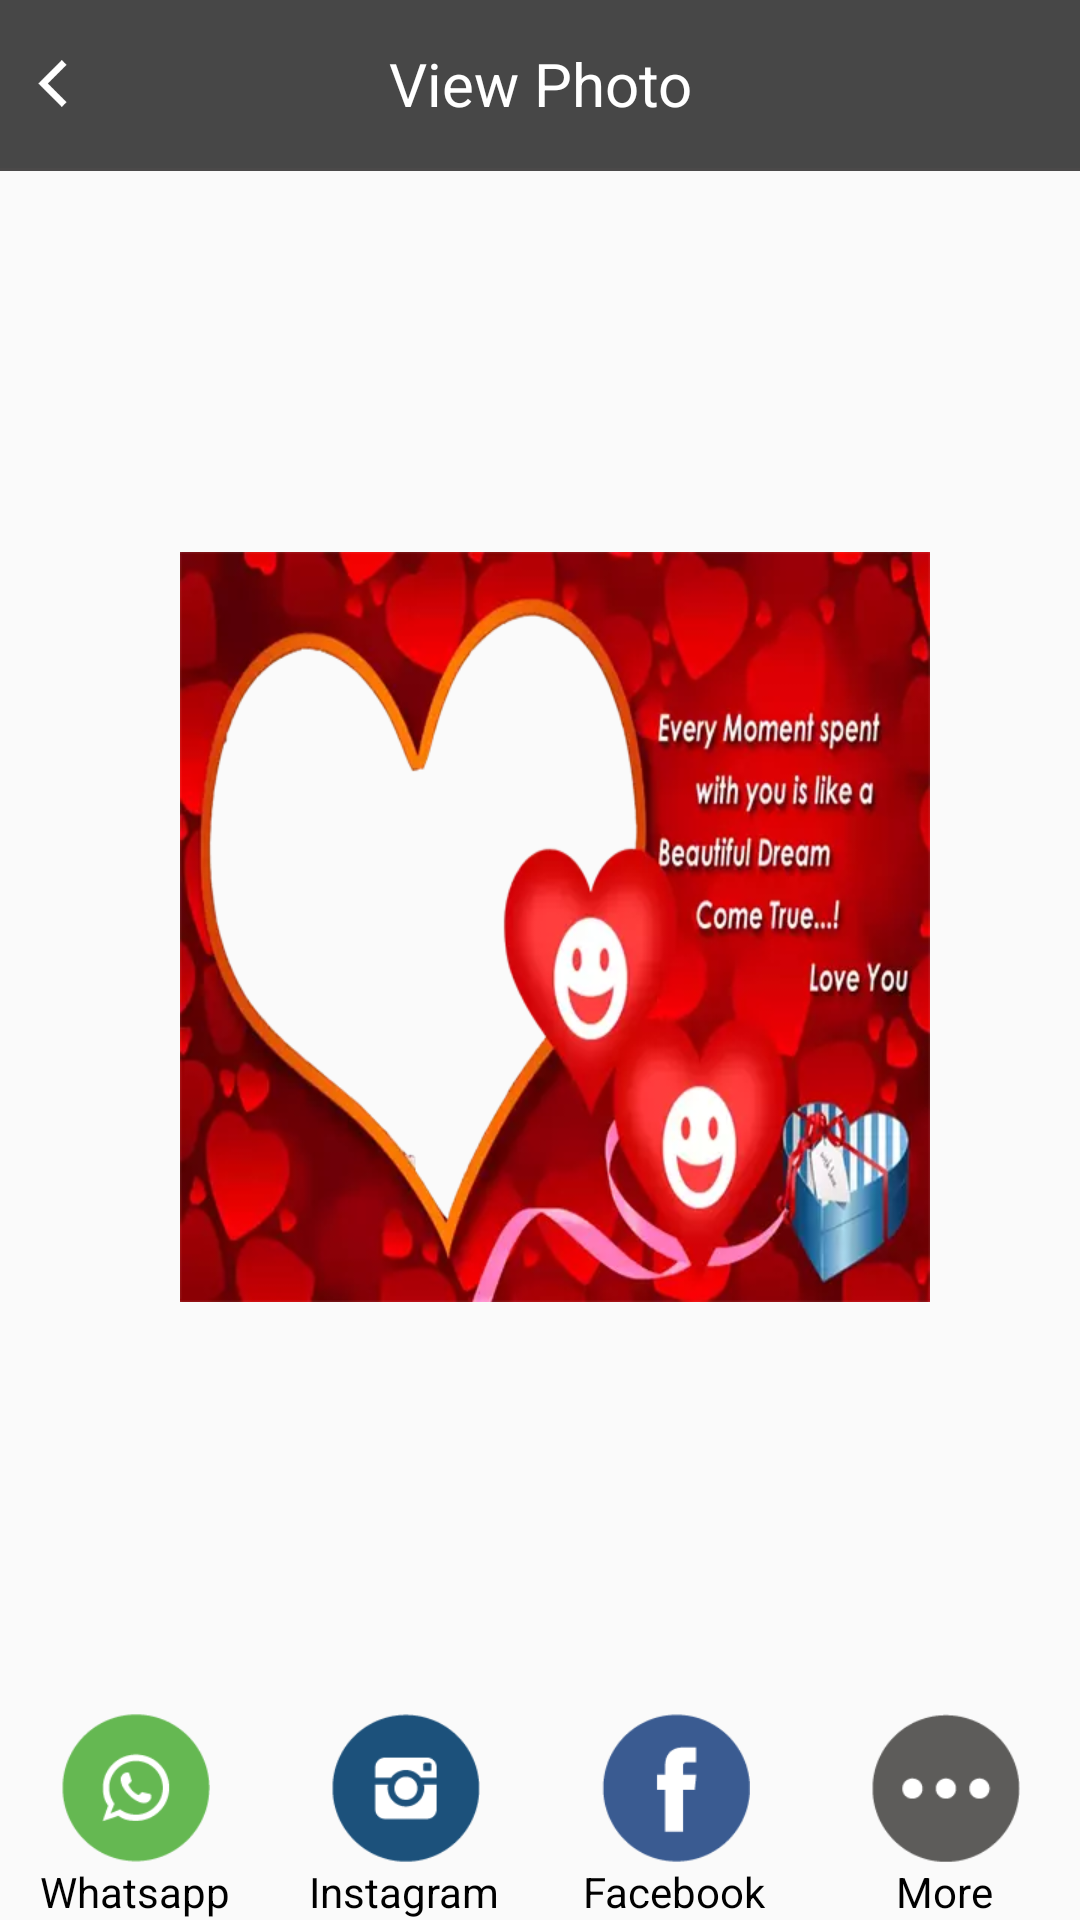

Write the Android layout XML for this screen, with the resource values it uses.
<!-- AndroidManifest.xml: activity theme AppTheme.NoActionBar -->
<!-- res/layout/activity_full_image.xml -->
<?xml version="1.0" encoding="utf-8"?>
<FrameLayout xmlns:android="http://schemas.android.com/apk/res/android"
    xmlns:ads="http://schemas.android.com/apk/res-auto"
    android:id="@+id/container"
    android:layout_width="match_parent"
    android:layout_height="match_parent"
    android:layout_gravity="center">

    <ImageView
        android:id="@+id/expanded_image"
        android:layout_width="match_parent"
        android:layout_height="match_parent"
        android:padding="50dp"
        android:visibility="invisible" />

    <LinearLayout
        android:layout_width="match_parent"
        android:layout_height="match_parent"
        android:orientation="vertical">

        <LinearLayout
            android:layout_width="match_parent"
            android:layout_height="?actionBarSize"
            android:layout_gravity="center"
            android:background="@color/colorPrimary"
            android:gravity="center"
            android:orientation="horizontal">

            <ImageView
                android:id="@+id/back"
                android:layout_width="35dp"
                android:layout_height="35dp"
                android:layout_gravity="center"
                android:background="?attr/selectableItemBackgroundBorderless"
                android:padding="5dp"
                android:src="@drawable/ic_back"
                android:tint="@color/white" />

            <TextView
                android:layout_width="0dp"
                android:layout_height="wrap_content"
                android:layout_gravity="center"
                android:layout_marginRight="35dp"
                android:layout_weight="1"
                android:gravity="center"
                android:text="View Photo"
                android:textColor="@color/white"
                android:textSize="20sp" />

        </LinearLayout>

        <View
            android:layout_width="match_parent"
            android:layout_height="1dp"
            android:background="@color/grey_light" />

        <LinearLayout
            android:layout_width="match_parent"
            android:layout_height="wrap_content"
            android:layout_weight="1"
            android:gravity="center">

            <ImageView
                android:id="@+id/img_share"
                android:layout_width="250dp"
                android:layout_height="250dp"
                android:layout_marginLeft="10dp"
                android:src="@drawable/frame1" />

        </LinearLayout>

        <LinearLayout
            android:layout_width="match_parent"
            android:layout_height="wrap_content"
            android:layout_marginTop="10dp">

            <LinearLayout
                android:id="@+id/whatsapp_ll"
                android:layout_width="match_parent"
                android:layout_height="wrap_content"
                android:layout_weight="1"
                android:orientation="vertical">

                <ImageView
                    android:layout_width="50dp"
                    android:layout_height="50dp"
                    android:layout_gravity="center"
                    android:src="@drawable/share_whatsapp" />

                <TextView
                    android:layout_width="wrap_content"
                    android:layout_height="wrap_content"
                    android:layout_gravity="center"
                    android:gravity="center"
                    android:text="Whatsapp"
                    android:textColor="@color/black" />

            </LinearLayout>

            <LinearLayout
                android:id="@+id/insta_ll"
                android:layout_width="match_parent"
                android:layout_height="wrap_content"
                android:layout_weight="1"
                android:orientation="vertical">

                <ImageView
                    android:layout_width="50dp"
                    android:layout_height="50dp"
                    android:layout_gravity="center"
                    android:src="@drawable/share_instagram" />

                <TextView
                    android:layout_width="wrap_content"
                    android:layout_height="wrap_content"
                    android:layout_gravity="center"
                    android:gravity="center"
                    android:text="Instagram"
                    android:textColor="@color/black" />

            </LinearLayout>

            <LinearLayout
                android:id="@+id/fb_ll"
                android:layout_width="match_parent"
                android:layout_height="wrap_content"
                android:layout_weight="1"
                android:orientation="vertical">

                <ImageView
                    android:layout_width="50dp"
                    android:layout_height="50dp"
                    android:layout_gravity="center"
                    android:src="@drawable/share_facebook" />

                <TextView
                    android:layout_width="wrap_content"
                    android:layout_height="wrap_content"
                    android:layout_gravity="center"
                    android:gravity="center"
                    android:text="Facebook"
                    android:textColor="@color/black" />

            </LinearLayout>

            <LinearLayout
                android:id="@+id/more_ll"
                android:layout_width="match_parent"
                android:layout_height="wrap_content"
                android:layout_weight="1"
                android:orientation="vertical">

                <ImageView
                    android:layout_width="50dp"
                    android:layout_height="50dp"
                    android:layout_gravity="center"
                    android:src="@drawable/share_more" />

                <TextView
                    android:layout_width="wrap_content"
                    android:layout_height="wrap_content"
                    android:layout_gravity="center"
                    android:gravity="center"
                    android:text="More"
                    android:textColor="@color/black" />

            </LinearLayout>
        </LinearLayout>

        <View
            android:layout_width="match_parent"
            android:layout_height="1dp"
            android:visibility="gone"
            android:layout_marginBottom="@dimen/dp_5"
            android:layout_marginTop="@dimen/dp_5"
            android:background="@color/grey_light" />

    </LinearLayout>
</FrameLayout>
<!-- resources referenced by this layout -->
<resources>
  <color name="black">#000000</color>
  <color name="colorPrimary">#474747</color>
  <color name="grey_light">#4b4949</color>
  <color name="white">#ffffff</color>
  <dimen name="dp_5">5dp</dimen>
  <!-- drawable frame1: webp bitmap (drawable-xhdpi, 25298 bytes) -->
  <!-- drawable ic_back: png bitmap (drawable-xhdpi, 16091 bytes) -->
  <!-- drawable share_facebook: png bitmap (drawable-xhdpi, 931 bytes) -->
  <!-- drawable share_instagram: png bitmap (drawable-xhdpi, 1146 bytes) -->
  <!-- drawable share_more: png bitmap (drawable-xhdpi, 930 bytes) -->
  <!-- drawable share_whatsapp: png bitmap (drawable-xhdpi, 1392 bytes) -->
  <style name="AppTheme.NoActionBar">
          <item name="windowActionBar">false</item>
          <item name="windowNoTitle">true</item>
  
          <item name="android:colorActivatedHighlight">#b3ffffff</item>
          <item name="android:colorControlHighlight">@color/white</item>
      </style>
</resources>
